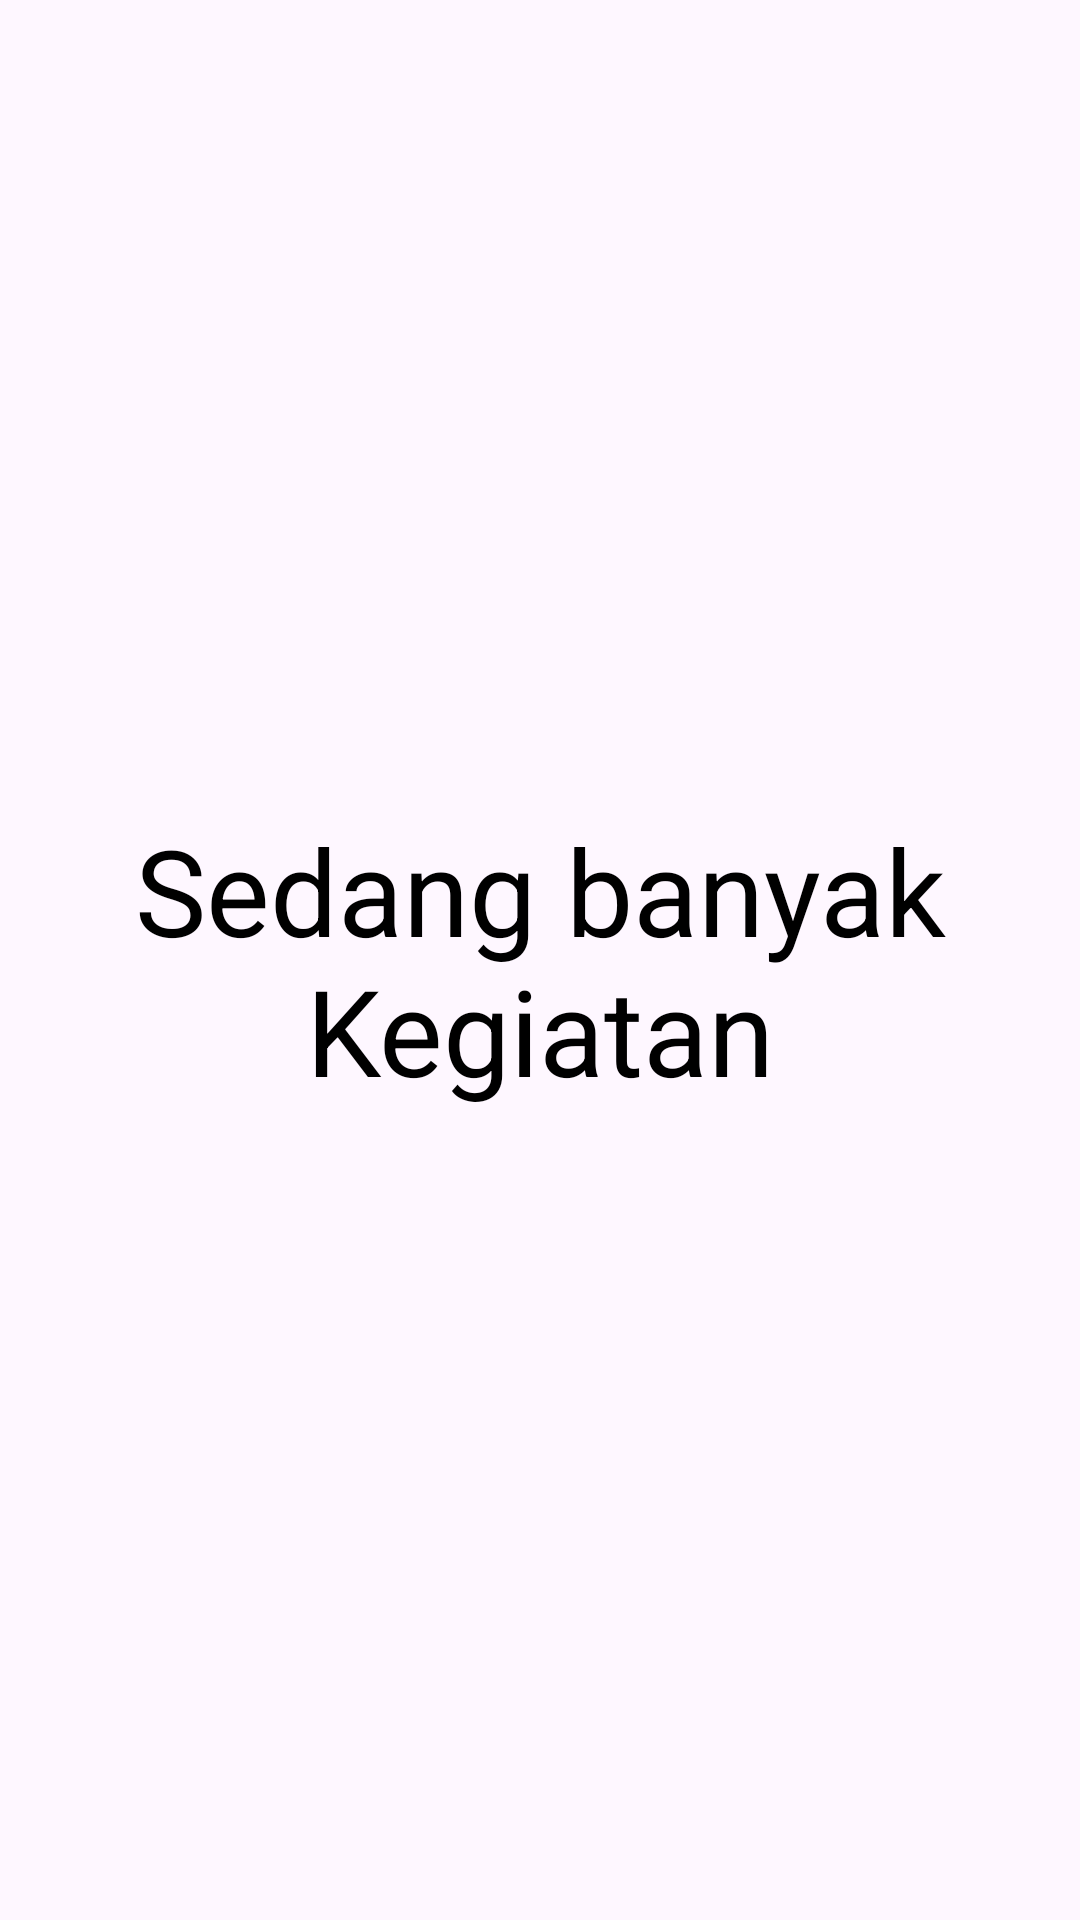

Android layout source for this screen:
<!-- AndroidManifest.xml: application theme Theme.NavigationDrawerBottomNavigation -->
<!-- res/layout/fragment_person.xml -->
<?xml version="1.0" encoding="utf-8"?>
<FrameLayout xmlns:android="http://schemas.android.com/apk/res/android"
    xmlns:tools="http://schemas.android.com/tools"
    android:layout_width="match_parent"
    android:layout_height="match_parent"
    tools:context=".PersonFragment">

    
    <TextView
    android:layout_width="match_parent"
    android:layout_height="match_parent"
    android:text="Sedang banyak Kegiatan"
    android:gravity="center"
    android:textColor="@color/black"
    android:textSize="40sp"/>

</FrameLayout>
<!-- resources referenced by this layout -->
<resources>
  <color name="black">#FF000000</color>
  <style name="Theme.NavigationDrawerBottomNavigation" parent="Base.Theme.NavigationDrawerBottomNavigation" />
  <style name="Base.Theme.NavigationDrawerBottomNavigation" parent="Theme.Material3.DayNight.NoActionBar">
          
           <item name="colorPrimary">@color/green</item>
          <item name="colorPrimaryVariant">@color/green</item>
          <item name="android:statusBarColor">@color/green</item>
      </style>
  <color name="green">#8ABD91</color>
</resources>
